Run: headless pygame with SDL's dummy video driver; simulated clock (each Clock.tick advances the game by its frame time, no real sleeping); random seed 0; keys injected as events and as key.get_pressed() state; no mouse input.
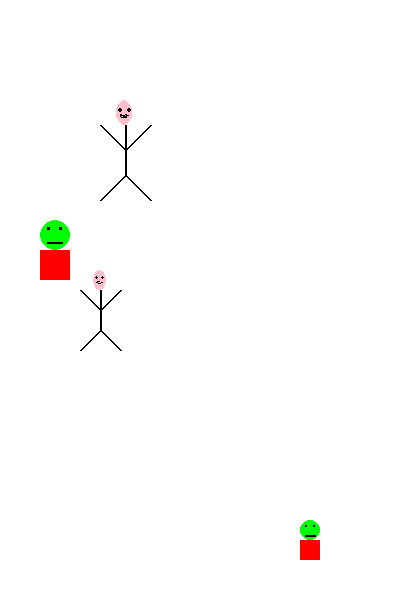
Frame 1 of 4 · flips 1–60 · no input
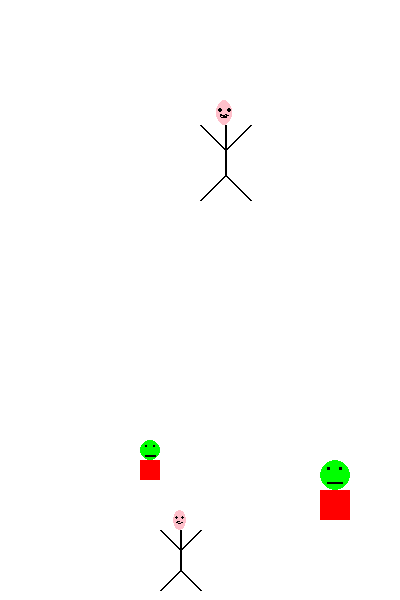
Frame 2 of 4 · flips 61–180 · tapped SPACE, RETURN · held RIGHT (→), D
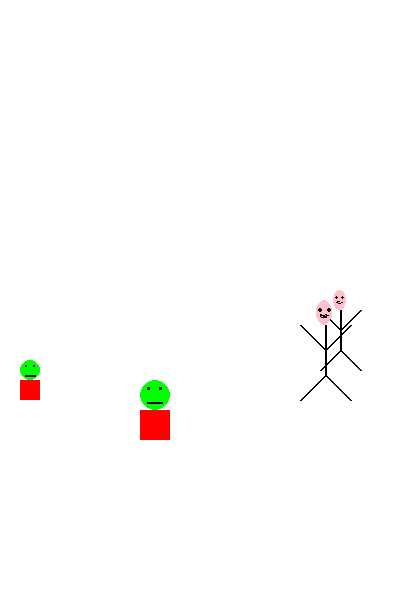
Frame 3 of 4 · flips 181–300 · held DOWN (↓), S
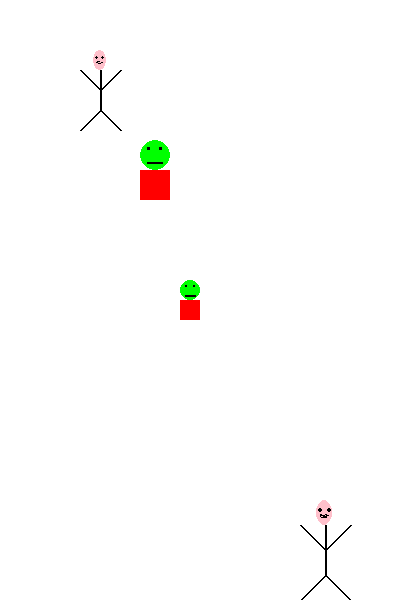
Frame 4 of 4 · flips 301–420 · held LEFT (←), A, UP (↑), W

The pygame program that drew these frames:

# -*- coding: utf-8 -*-
"""
Exercice : 2 Bot et 2 Iti qui rebondissent en diagonale
"""
# Importer la librairie de pygame et initialiser 
import pygame
from pygame import Color

def dessiner_bot(fenetre,r):
    """ Dessiner un Bot. 
    
    fenetre : la surface de dessin
    r : rectangle englobant de type pygame.Rect
    """

    # Dessiner le Bot relativement au rectangle englobant r
    pygame.draw.ellipse(fenetre, Color('green'), ((r.x,r.y),(r.width, r.height/2))) # Dessiner la tête
    pygame.draw.rect(fenetre, Color('black'), ((r.x+r.width/4,r.y+r.height/8),(r.width/10,r.height/20))) # L'oeil gauche
    pygame.draw.rect(fenetre, Color('black'), ((r.x+r.width*3/4-r.width/10,r.y+r.height/8),(r.width/10,r.height/20))) # L'oeil droit
    pygame.draw.line(fenetre, Color('black'), (r.x+r.width/4,r.y+r.height*3/8),(r.x+r.width*3/4,r.y+r.height*3/8), 2) # La bouche
    pygame.draw.rect(fenetre, Color('red'), ((r.x,r.y+r.height/2),(r.width,r.height/2))) # Le corps

def dessiner_iti(fenetre,r):
    """ Dessiner un Iti. 
    
    fenetre : la surface de dessin
    r : rectangle englobant de type pygame.Rect
    """

    # Coordonnées du milieu du rectangle englobant pour faciliter les calculs
    milieux = r.x + r.width/2;
    milieuy = r.y + r.height/2;
    
    pygame.draw.ellipse(fenetre, Color('pink'), ((r.x+r.width/3,r.y),(r.width/3,r.height/4))) # Dessiner la tête
    pygame.draw.arc(fenetre, Color('black'),((milieux-r.width/12,r.y+r.height/8),(r.width/6,r.height/14)),3.1416,0,2) # Le sourire
    pygame.draw.ellipse(fenetre, Color('black'), ((milieux-r.width/8,r.y+r.height/12),(r.width/12,r.height/24))) # L'oeil gauche
    pygame.draw.ellipse(fenetre, Color('black'), ((milieux+r.width/8-r.width/12,r.y+r.height/12),(r.width/12,r.height/24))) # L'oeil droit
    pygame.draw.line(fenetre, Color('black'), (milieux,r.y+r.height/4),(milieux,r.y+r.height*3/4), 2) # Le corps
    pygame.draw.line(fenetre, Color('black'), (r.x,r.y+r.height/4),(milieux,milieuy), 2) # Bras gauche
    pygame.draw.line(fenetre, Color('black'), (r.x+r.width,r.y+r.height/4),(milieux,milieuy), 2) # Bras droit
    pygame.draw.line(fenetre, Color('black'), (r.x,r.y+r.height),(milieux,r.y+r.height*3/4), 2) # Jambe gauche
    pygame.draw.line(fenetre, Color('black'), (r.x+r.width,r.y+r.height),(milieux,r.y+r.height*3/4), 2) # Jambe droite

pygame.init() # Initialiser les modules de Pygame
LARGEUR_FENETRE = 400
HAUTEUR_FENETRE = 600
fenetre = pygame.display.set_mode((LARGEUR_FENETRE, HAUTEUR_FENETRE)) # Ouvrir la fenêtre 
pygame.display.set_caption("Exercice des Bots et Itis en diagonale") # Définir le titre dans le haut de la fenêtre

horloge = pygame.time.Clock() # Pour contrôler la fréquence des scènes

# Données du Bot1
(x_bot1,y_bot1) = (0,0) # Position initiale du Bot1 sur l'axe x
(vitesse_x_bot1,vitesse_y_bot1) = (5,10) # En pixels par scène
TAILLE_BOT1 = (20,40)

# Données du Bot2
(x_bot2,y_bot2) = (100,100)
(vitesse_x_bot2,vitesse_y_bot2) = (10,2) # En pixels par scène
TAILLE_BOT2 = (30,60)

# Données du Iti1
(x_iti1,y_iti1) = (200,150)
(vitesse_x_iti1,vitesse_y_iti1) = (10,2) # En pixels par scène
TAILLE_ITI1 = (40,80)

# Données du Iti2
(x_iti2,y_iti2) = (300,300)
(vitesse_x_iti2,vitesse_y_iti2) = (5,10) # En pixels par scène
TAILLE_ITI2 = (50,100)

# Boucle d'animation
fin = False
while not fin :
    event = pygame.event.poll() # Chercher le prochain évènement à traiter        
    if event.type == pygame.QUIT:  # Utilisateur a cliqué sur la fermeture de fenêtre ?
        fin = True  # Fin de la boucle du jeu
    else :
        # Déplacer le Bot1
        if x_bot1+vitesse_x_bot1 > LARGEUR_FENETRE-TAILLE_BOT1[0] or x_bot1+vitesse_x_bot1 < 0 :
            vitesse_x_bot1 = -vitesse_x_bot1 # Inverser la direction en x    
        x_bot1 = x_bot1+vitesse_x_bot1
        if y_bot1+vitesse_y_bot1 > HAUTEUR_FENETRE-TAILLE_BOT1[1] or y_bot1+vitesse_y_bot1 < 0 :
            vitesse_y_bot1 = -vitesse_y_bot1 # Inverser la direction en y    
        y_bot1 = y_bot1+vitesse_y_bot1
        
        # Déplacer le Bot2
        if x_bot2+vitesse_x_bot2 > LARGEUR_FENETRE-TAILLE_BOT2[0] or x_bot2+vitesse_x_bot2 < 0 :
            vitesse_x_bot2 = -vitesse_x_bot2 # Inverser la direction en x    
        x_bot2 = x_bot2+vitesse_x_bot2
        if y_bot2+vitesse_y_bot2 > HAUTEUR_FENETRE-TAILLE_BOT2[1] or y_bot2+vitesse_y_bot2 < 0 :
            vitesse_y_bot2 = -vitesse_y_bot2 # Inverser la direction en y    
        y_bot2 = y_bot2+vitesse_y_bot2
        
        # Déplacer le Iti1
        if x_iti1+vitesse_x_iti1 > LARGEUR_FENETRE-TAILLE_ITI1[0] or x_iti1+vitesse_x_iti1 < 0 :
            vitesse_x_iti1 = -vitesse_x_iti1 # Inverser la direction en x    
        x_iti1 = x_iti1+vitesse_x_iti1
        if y_iti1+vitesse_y_iti1 > HAUTEUR_FENETRE-TAILLE_ITI1[1] or y_iti1+vitesse_y_iti1 < 0 :
            vitesse_y_iti1 = -vitesse_y_iti1 # Inverser la direction en y    
        y_iti1 = y_iti1+vitesse_y_iti1
        
        # Déplacer le Iti2
        if x_iti2+vitesse_x_iti2 > LARGEUR_FENETRE-TAILLE_ITI2[0] or x_iti2+vitesse_x_iti2 < 0 :
            vitesse_x_iti2 = -vitesse_x_iti2 # Inverser la direction en x    
        x_iti2 = x_iti2+vitesse_x_iti2
        if y_iti2+vitesse_y_iti2 > HAUTEUR_FENETRE-TAILLE_ITI2[1] or y_iti2+vitesse_y_iti2 < 0 :
            vitesse_y_iti2 = -vitesse_y_iti2 # Inverser la direction en y    
        y_iti2 = y_iti2+vitesse_y_iti2
        
        
        fenetre.fill(Color('white')) # Dessiner le fond de la surface de dessin
        dessiner_bot(fenetre,pygame.Rect((x_bot1,y_bot1),TAILLE_BOT1)) # Dessiner le Bot1
        dessiner_bot(fenetre,pygame.Rect((x_bot2,y_bot2),TAILLE_BOT2)) # Dessiner le Bot2
        dessiner_iti(fenetre,pygame.Rect((x_iti1,y_iti1),TAILLE_ITI1)) # Dessiner le Iti1
        dessiner_iti(fenetre,pygame.Rect((x_iti2,y_iti2),TAILLE_ITI2)) # Dessiner le Iti2
        pygame.display.flip() # Mettre à jour la fenêtre graphique

        horloge.tick(60) # Pour animer avec 60 images par seconde
 
pygame.quit() # Terminer pygame
